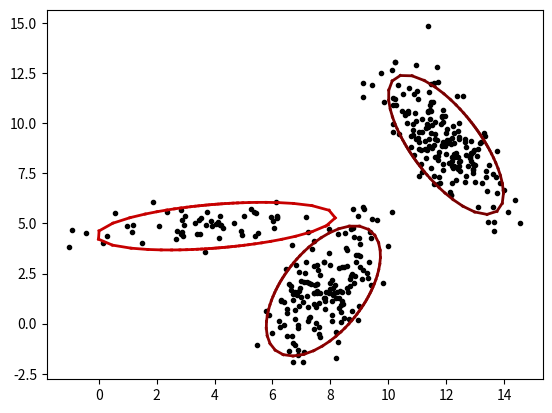

Reproduce this figure in Python. (Note: this script raises an exception after producing the figure.)
import os 
import numpy as np
import matplotlib.pyplot as plt
import scipy.io as spio
from scipy.stats import norm 
import time
import sys

flt_min = sys.float_info.min

%matplotlib notebook

def multivariate_gaussian_probability_vectorized(data, mean, covariance):
    data = data - mean[:, None]
    return np.power(np.linalg.det(2 * np.pi * covariance), -0.5) * np.exp(-0.5 * (data.T.dot(np.linalg.inv(covariance)) * data.T).sum(1))

def multivariate_gaussian_probability(data, mean, covariance):
    
    ## transform my datum
    
    d = []
    m = []
    for i in range(len(data)):
        d.append([data[i]])
        m.append([mean[i]])
        
    mean = np.array(mean)
    data = np.array(data)
        
    return float((1 / ( ((2* np.pi)**(len(mean)/2)) * (np.linalg.det(covariance)**(1/2)) )) * np.exp((-1/2) * ((data-mean).T.dot(np.linalg.inv(covariance))).dot((data-mean))))

#test_gauss_pdf()

mixGaussTrue = dict()
mixGaussTrue['k'] = 3
mixGaussTrue['d'] = 2
mixGaussTrue['weight'] = np.array([0.1309, 0.3966, 0.4725])
mixGaussTrue['mean'] = np.array([[ 4.0491 , 4.8597],[ 7.7578 , 1.6335],[ 11.9945, 8.9206]]).T
mixGaussTrue['cov'] = np.reshape([0.5, 0.25], newshape=(1,1,2))
mixGaussTrue['cov'] = np.zeros(shape=(mixGaussTrue['d'],mixGaussTrue['d'],mixGaussTrue['k']))
mixGaussTrue['cov'][:,:,0] = np.array([[  4.2534, 0.4791], [0.4791, 0.3522]])
mixGaussTrue['cov'][:,:,1] = np.array([[  0.9729, 0.8723],[  0.8723,  2.6317]])
mixGaussTrue['cov'][:,:,2] = np.array([[  0.9886, -1.2244],[ -1.2244, 3.0187]])

def sampleFromDiscrete(probDist):     
    """
    Draws a random sample from a discrete probability distribution using a rejection sampling method.  
    
    Keyword arguments:
    probDist -- discrete probability ditrubtion to sample from.
    
    Returns: 
    r -- sampled point.
    """
    nIndex = len(probDist)                                                                 
    while True:                                                                            
        #choose random index                                                               
        r=int(np.floor(np.random.uniform()*nIndex))                                        
        #choose random height                                                              
        randHeight = np.random.uniform()                                                   
        #if height is less than probability value at this point in the                     
        # histogram then select                                                            
        if randHeight<probDist[r]:                                                         
            break                                                                          
    return r                                                                               

def getGaussian2SD(m,s,angle1):
    """
    Find position of in xy co-ordinates at 2SD out for a certain angle.
    """
  
    if s.shape[1] == 1:
        s = diag(s)

    vec = np.array([np.cos(angle1), np.sin(angle1)])
    
    factor = 4/(vec@np.linalg.inv(s)@vec.T)
    
    x = np.cos(angle1) * np.sqrt(factor)
    y = np.sin(angle1) * np.sqrt(factor)

    x = x + m[0]
    y = y + m[1]
                
    return x,y

def drawGaussianOutline(m,s,w):
    """
    Draw 2DGaussian
    """
    angleInc = 0.1    
    c = (0.9*(1-w), 0, 0)

    for cAngle in np.arange(0,2*np.pi,angleInc):         
        angle1 = cAngle
        angle2 = cAngle+angleInc
        x1, y1 = getGaussian2SD(m,s,angle1)
        x2, y2 = getGaussian2SD(m,s,angle2)
        plt.plot([x1, x2],[y1, y2],'-',linewidth=2,color=c)                 
    return

def drawEMData2d(data,mixGauss):
    """
    Plot the data plot the mixtures of Gaussian model, mixGauss, on top of it.
    
    Keyword arguments:
    data -- d by n matrix of data points.
    mixGauss -- dict with mixture of gaussian information.
    
    """
    #set(gcf,'Color',[1 1 1])
    plt.cla() 
    plt.plot(data[0,:],data[1,:],'k.')

    for cGauss in range(mixGauss['k']):
        drawGaussianOutline(mixGauss['mean'][:,cGauss],mixGauss['cov'][:,:,cGauss],mixGauss['weight'][cGauss])
    
    return     


def mixGaussGen(mixGauss, nData):                                                                              
    """
    Generates data from a d-dimensional mixture of Gaussians model. 
    
    Keyword arguments:
    mixGauss -- dict containing the mixture of gaussians arguments.
    nData -- number of data points to generate.
    
    Returns: 
    data -- d by nData, generated data points. 
    
    """
    
    # create space for output data                                                                               
    data = np.zeros(shape=(mixGauss['d'], nData))
    
    # for each data point                                                                                        
    for cData in range(nData):                                                                                   
        # randomly choose Gaussian according to probability distributions                                        
        h = sampleFromDiscrete(mixGauss['weight'])                                                               
        # draw a sample from the appropriate Gaussian distribution  
        # first sample from the covariance matrix (google how to do this - it
        # will involve the numpy function np.linalg.cholesky().  Then add the mean vector
        
        # TO DO (h)- insert data generation code here                                                                               
        #placeholder = -1 # remove this palceholder when you do.
        
        sampled_cov = np.linalg.cholesky(mixGaussTrue.get('cov')[:,:,h])
        data[:, cData] = mixGaussTrue.get('mean')[:,h] + sampled_cov@np.random.randn(2)
                                                                                                         
    return data

#define number of samples to generate
nData = 400;

#generate data from the mixture of Gaussians
#make sure you've filled in the routine above.
data = mixGaussGen(mixGaussTrue,nData)

print(data.shape)

#draw data, true Gaussians
drawEMData2d(data,mixGaussTrue)

def getMixGaussLogLike(data, mixGaussEst): 
   
    
    data = np.atleast_2d(data)                                                                         
    nDims, nData = data.shape                                                                          
    
    # initialize log likelihoods                                                                       
    logLike = 0                                                                                       
                                                                                                       
    # run through each data item                                                                       
    for cData in range(nData):                                                                         
        thisData = data[:, cData]                                                                      
       
        like = 0
        for k in range(0,mixGaussEst.get('k')):
            l = mixGaussEst.get('weight')[k]
            norm = multivariate_gaussian_probability(thisData, mixGaussTrue.get('mean')[:,k],  mixGaussTrue.get('cov')[:,:,k])
            like += l*norm   
        logLike = logLike + np.log(like)                                                               
                                                                                                       
    return  np.asscalar(logLike)                                                                       
                                                                                                       

## compute the log likelihood
def log_likelihood_vectorized(data, mixGaussEst):
       
    log_likelihoods = np.zeros((mixGaussEst['k'], data.shape[1]))

    for k in range(mixGaussEst['k']): 
        log_likelihoods[k, :] = mixGaussEst['weight'][k]*multivariate_gaussian_probability_vectorized(data, mixGaussEst['mean'][:, k], mixGaussEst['cov'][:, :,k])

    return np.asscalar(np.sum(np.log(np.sum(log_likelihoods, axis=0))))


def E_step(responsibilities,mixGaussEst,data):
    
    curCov = mixGaussEst['cov']                                                                             
    curWeight = mixGaussEst['weight']                                                                            
    curMean = mixGaussEst['mean']
    
    l = np.zeros((mixGaussEst.get('k'),data.shape[1]),dtype=np.float64)
    r = np.zeros((mixGaussEst.get('k'),data.shape[1]),dtype=np.float64)
    
    i = -1
    for cData in range(data.shape[1]):
        i += 1
        
        thisData = data[:, cData] 
        
        sum_l = 0
        for k in range(0,mixGaussEst.get('k')):
            
            norm = multivariate_gaussian_probability(thisData.T, mixGaussTrue.get('mean')[:,k],  mixGaussTrue.get('cov')[:,:,k])
            ll = mixGaussEst.get('weight')[k]*norm
            
            l[k][i] = ll
            sum_l += l[k][i]
        
        for k in range(0,mixGaussEst.get('k')):
            r[k][i] = l[k][i]/sum_l
                                                                                                
    return r

# Expectation step
def E_step_vectorized(responsibilities,mixGaussEst,data):

    for k in range(mixGaussEst.get('k')):
        responsibilities[k, :] = mixGaussEst['weight'][k] * \
        multivariate_gaussian_probability_vectorized(data, mixGaussEst['mean'][:, k], mixGaussEst['cov'][:, :, k])

    responsibilities /= np.sum(responsibilities, axis=0) + sys.float_info.min
            
    return responsibilities

def create_diagonal_covariance(cov):
    a_dim,b_dim = cov.shape
    new_cov = np.zeros((a_dim,b_dim),dtype=np.float64)
    diag = np.diagonal(cov)
    for i in range(0,a_dim):
        for j in range(0,b_dim):
            if(i==j):
                new_cov[i][j] = diag[i]
                
    return new_cov

def M_step(k,mixGaussEst,responsibilities,data):

                                                                               
    for cGauss in range(k):
        
        nDims, nData = data.shape
        
        
        new_m_matrix = np.zeros((1,nDims),dtype=np.float64)
        new_c_matrix = np.zeros((nDims,nDims),dtype=np.float64)

        ## update the weights
        r = 0
        for i in range(data.shape[1]):
            r += responsibilities[cGauss][i]
    
        sum_l = 0
        for kk in range(k):
            for ii in range(data.shape[1]):
                sum_l += responsibilities[kk][ii]
        
        mixGaussEst['weight'][cGauss] = r/sum_l
        
        ## update the mean
        i = -1
        for cData in range(data.shape[1]):
            i += 1
            
            thisData = data[:, cData]
            new_m_matrix = np.add(new_m_matrix,responsibilities[cGauss][i]*thisData)    
       
        new_m = new_m_matrix/r
        
        mixGaussEst.get('mean')[:,cGauss] = new_m
        
        ## update the covariance
        
        i = -1
        for cData in range(data.shape[1]):
            
            i += 1
            
            thisData = data[:, cData]
            
            new_mean = mixGaussTrue.get('mean')[:,cGauss]
            
            sub = np.subtract(thisData,new_mean)
            sub = sub.reshape(1,sub.shape[0])
            
            mu_matrix = sub.T@sub
            
            new_c_matrix = np.add(new_c_matrix,(responsibilities[cGauss][i]*mu_matrix))
        
        new_cov = new_c_matrix/r
        
        mixGaussEst['cov'][:,:,cGauss] = new_cov
            
    return mixGaussEst

def M_step_vectorized(responsibilities,mixGaussEst,data):
    
    responsibility = np.sum(responsibilities, axis=1)
       
    for k in range(mixGaussEst.get('k')):
                
        current_responsibility = responsibilities[k, :]
        
        ## update the weights
        mixGaussEst['weight'][k] = (np.sum(current_responsibility) / np.sum(responsibilities))
        ## update the mean
        mixGaussEst['mean'][:, k] = (data @ current_responsibility / np.sum(current_responsibility))
        ## update the covariance
        new_m = (data - mixGaussEst['mean'][:, k][:, None])
        mixGaussEst['cov'][:, :, k] = ((new_m * current_responsibility[None, :]) @ (new_m.T) / responsibility[k])
        
    return mixGaussEst

VECTORIZED_VERSION = False

def fitMixGauss(data, k):
    """
    Estimate a k MoG model that would fit the data. Incremently plots the outcome.
               
    
    Keyword arguments:
    data -- d by n matrix containing data points.
    k -- scalar representing the number of gaussians to use in the MoG model.
    
    Returns: 
    mixGaussEst -- dict containing the estimated MoG parameters.
    
    """
    
    #     MAIN E-M ROUTINE  
    #     In the E-M algorithm, we calculate a complete posterior distribution over                                  
    #     the (nData) hidden variables in the E-Step.  
    #     In the M-Step, we update the parameters of the Gaussians (mean, cov, w).   
    
    nDims, nData = data.shape


    postHidden = np.zeros(shape=(k, nData))

    # we will initialize the values to random values
    mixGaussEst = dict()
    mixGaussEst['d'] = nDims
    mixGaussEst['k'] = k
    mixGaussEst['weight'] = (1 / k) * np.ones(shape=(k))
    mixGaussEst['mean'] = 2 * np.random.randn(nDims, k)
    mixGaussEst['cov'] = np.zeros(shape=(nDims, nDims, k))
    for cGauss in range(k):
        mixGaussEst['cov'][:, :, cGauss] = 2.5 + 1.5 * np.random.uniform() * np.eye(nDims)
        
    
    # calculate current likelihood
    # TO DO (j) starts here - fill in this routine
    
    if (VECTORIZED_VERSION == False):
        logLike = getMixGaussLogLike(data, mixGaussEst)
    else:
        logLike = log_likelihood_vectorized(data, mixGaussEst)
    
    print('Log Likelihood Before first iter : {:4.3f}\n'.format(logLike))

    nIter = 20

    logLikeVec = np.zeros(shape=(2 * nIter))
    boundVec = np.zeros(shape=(2 * nIter))

    fig, ax = plt.subplots(1, 1)

    for cIter in range(nIter):

        # ===================== =====================
        # Expectation step
        # ===================== =====================
        
        # ===================== =====================
        # Maximization Step
        # ===================== =====================
        
        if (VECTORIZED_VERSION == False):
            postHidden = E_step(postHidden,mixGaussEst,data)
            mixGaussEst = M_step(k,mixGaussEst,postHidden,data)
        else:
            postHidden = E_step_vectorized(postHidden,mixGaussEst,data)
            mixGaussEst = mixGaussEst = M_step_vectorized(postHidden,mixGaussEst,data)

        # draw the new solution
        drawEMData2d(data, mixGaussEst)
        time.sleep(1)
        fig.canvas.draw()

        # calculate the log likelihood
        if (VECTORIZED_VERSION == False):
            logLike = getMixGaussLogLike(data, mixGaussEst)
        else:
            logLike = log_likelihood_vectorized(data, mixGaussEst)
        
        print('Log Likelihood After Iter {} : {:4.3f}\n'.format(cIter, logLike))


    return mixGaussEst

#define number of components to estimate
nGaussEst = 3

#fit mixture of Gaussians (Pretend someone handed you some data. Now what?)
#TO DO fill in this routine (below)
mixGaussEst = fitMixGauss(data,nGaussEst);